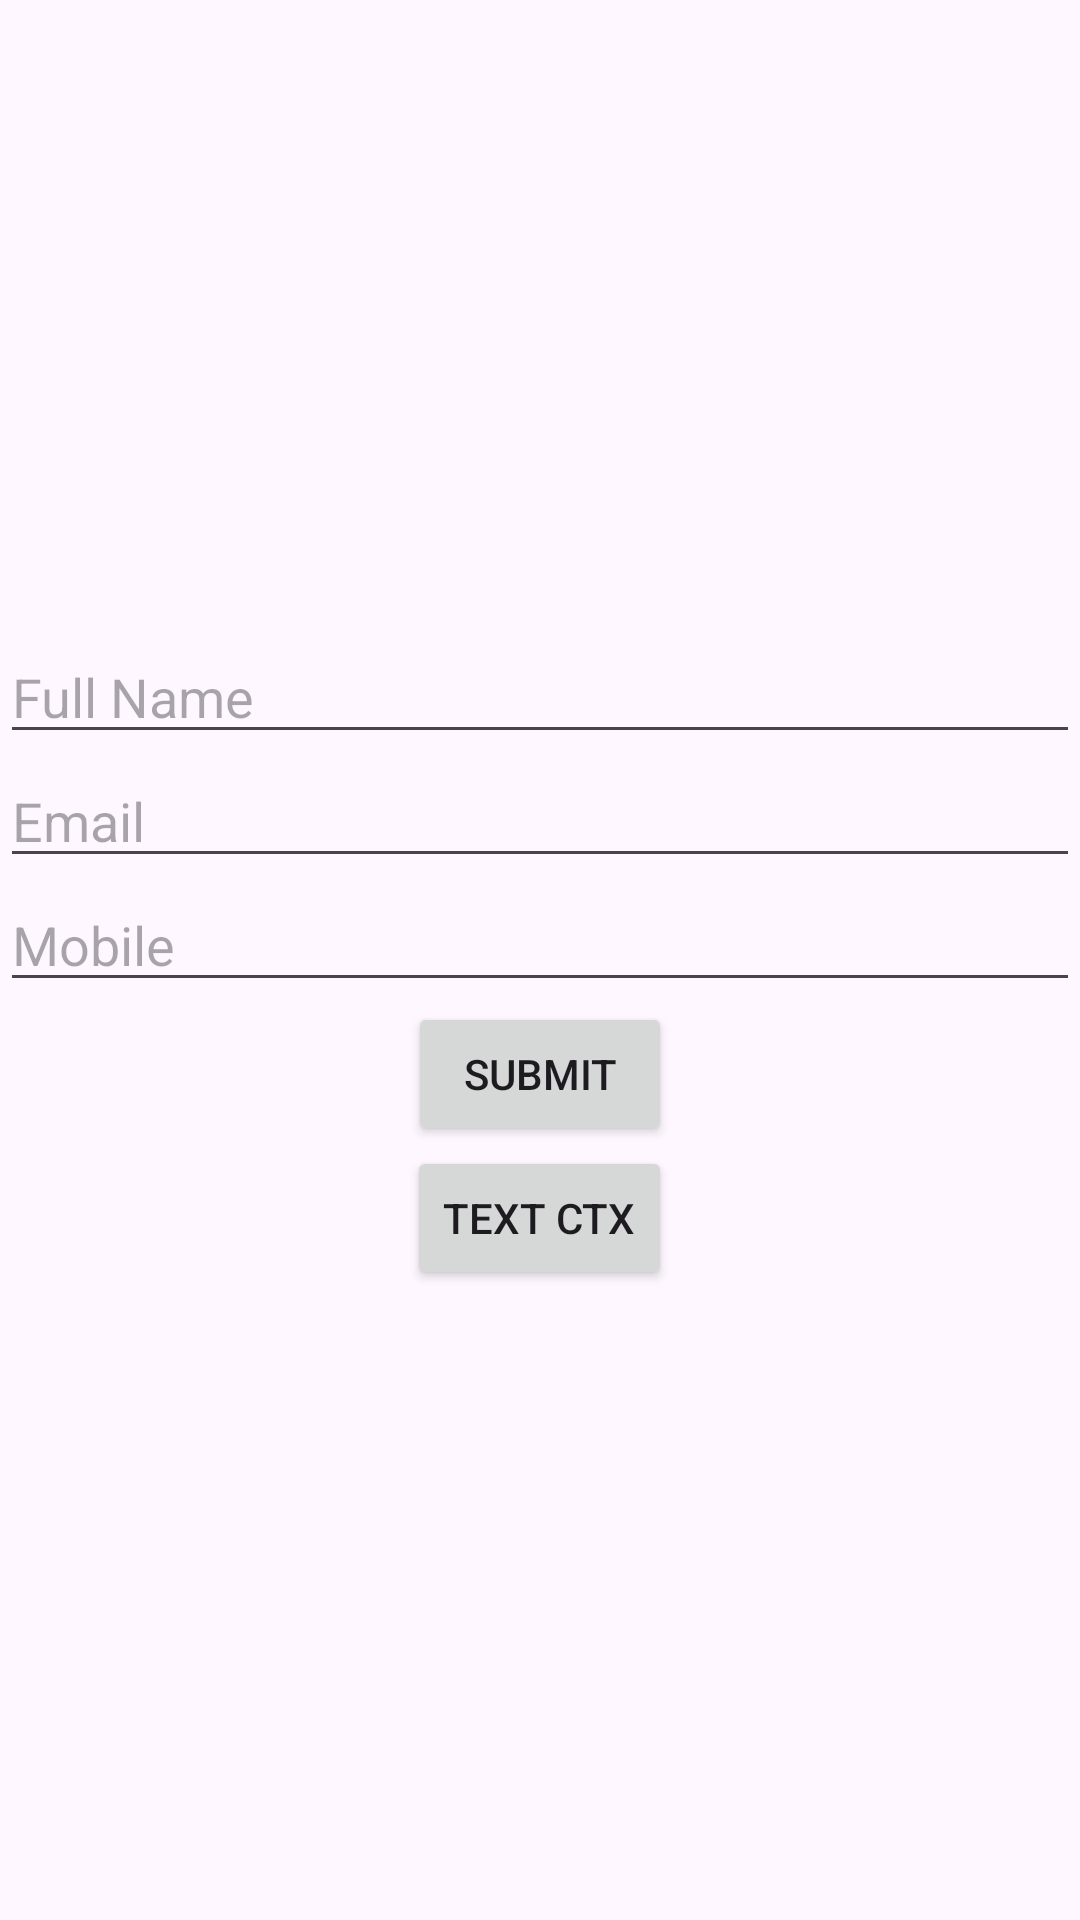

Write the Android layout XML for this screen, with the resource values it uses.
<!-- AndroidManifest.xml: application theme Theme.Nota2302 -->
<!-- res/layout/fragment_add_note.xml -->
<?xml version="1.0" encoding="utf-8"?>
<LinearLayout xmlns:android="http://schemas.android.com/apk/res/android"
    xmlns:tools="http://schemas.android.com/tools"
    android:layout_width="match_parent"
    android:layout_height="match_parent"
    android:layout_margin="16dp"
    android:gravity="center"
    android:orientation="vertical"
    tools:context=".ui.addnote.AddNoteFragment">

    <EditText
        android:id="@+id/editTextName"
        android:layout_width="match_parent"
        android:layout_height="wrap_content"
        android:hint="Full Name" />

    <EditText
        android:id="@+id/editTextEmail"
        android:layout_width="match_parent"
        android:layout_height="wrap_content"
        android:hint="Email"
        android:inputType="textEmailAddress" />

    <EditText
        android:id="@+id/editTextMobile"
        android:layout_width="match_parent"
        android:layout_height="wrap_content"
        android:hint="Mobile"
        android:inputType="phone" />

    <Button
        android:id="@+id/buttonSubmit"
        android:layout_width="wrap_content"
        android:layout_height="wrap_content"
        android:text="Submit" />


    <Button
        android:id="@+id/btvCtxt"
        android:layout_width="wrap_content"
        android:layout_height="wrap_content"
        android:text="text Ctx" />


</LinearLayout>
<!-- resources referenced by this layout -->
<resources>
  <style name="Theme.Nota2302" parent="Base.Theme.Nota2302" />
  <style name="Base.Theme.Nota2302" parent="Theme.Material3.DayNight.NoActionBar">
          
          
      </style>
</resources>
